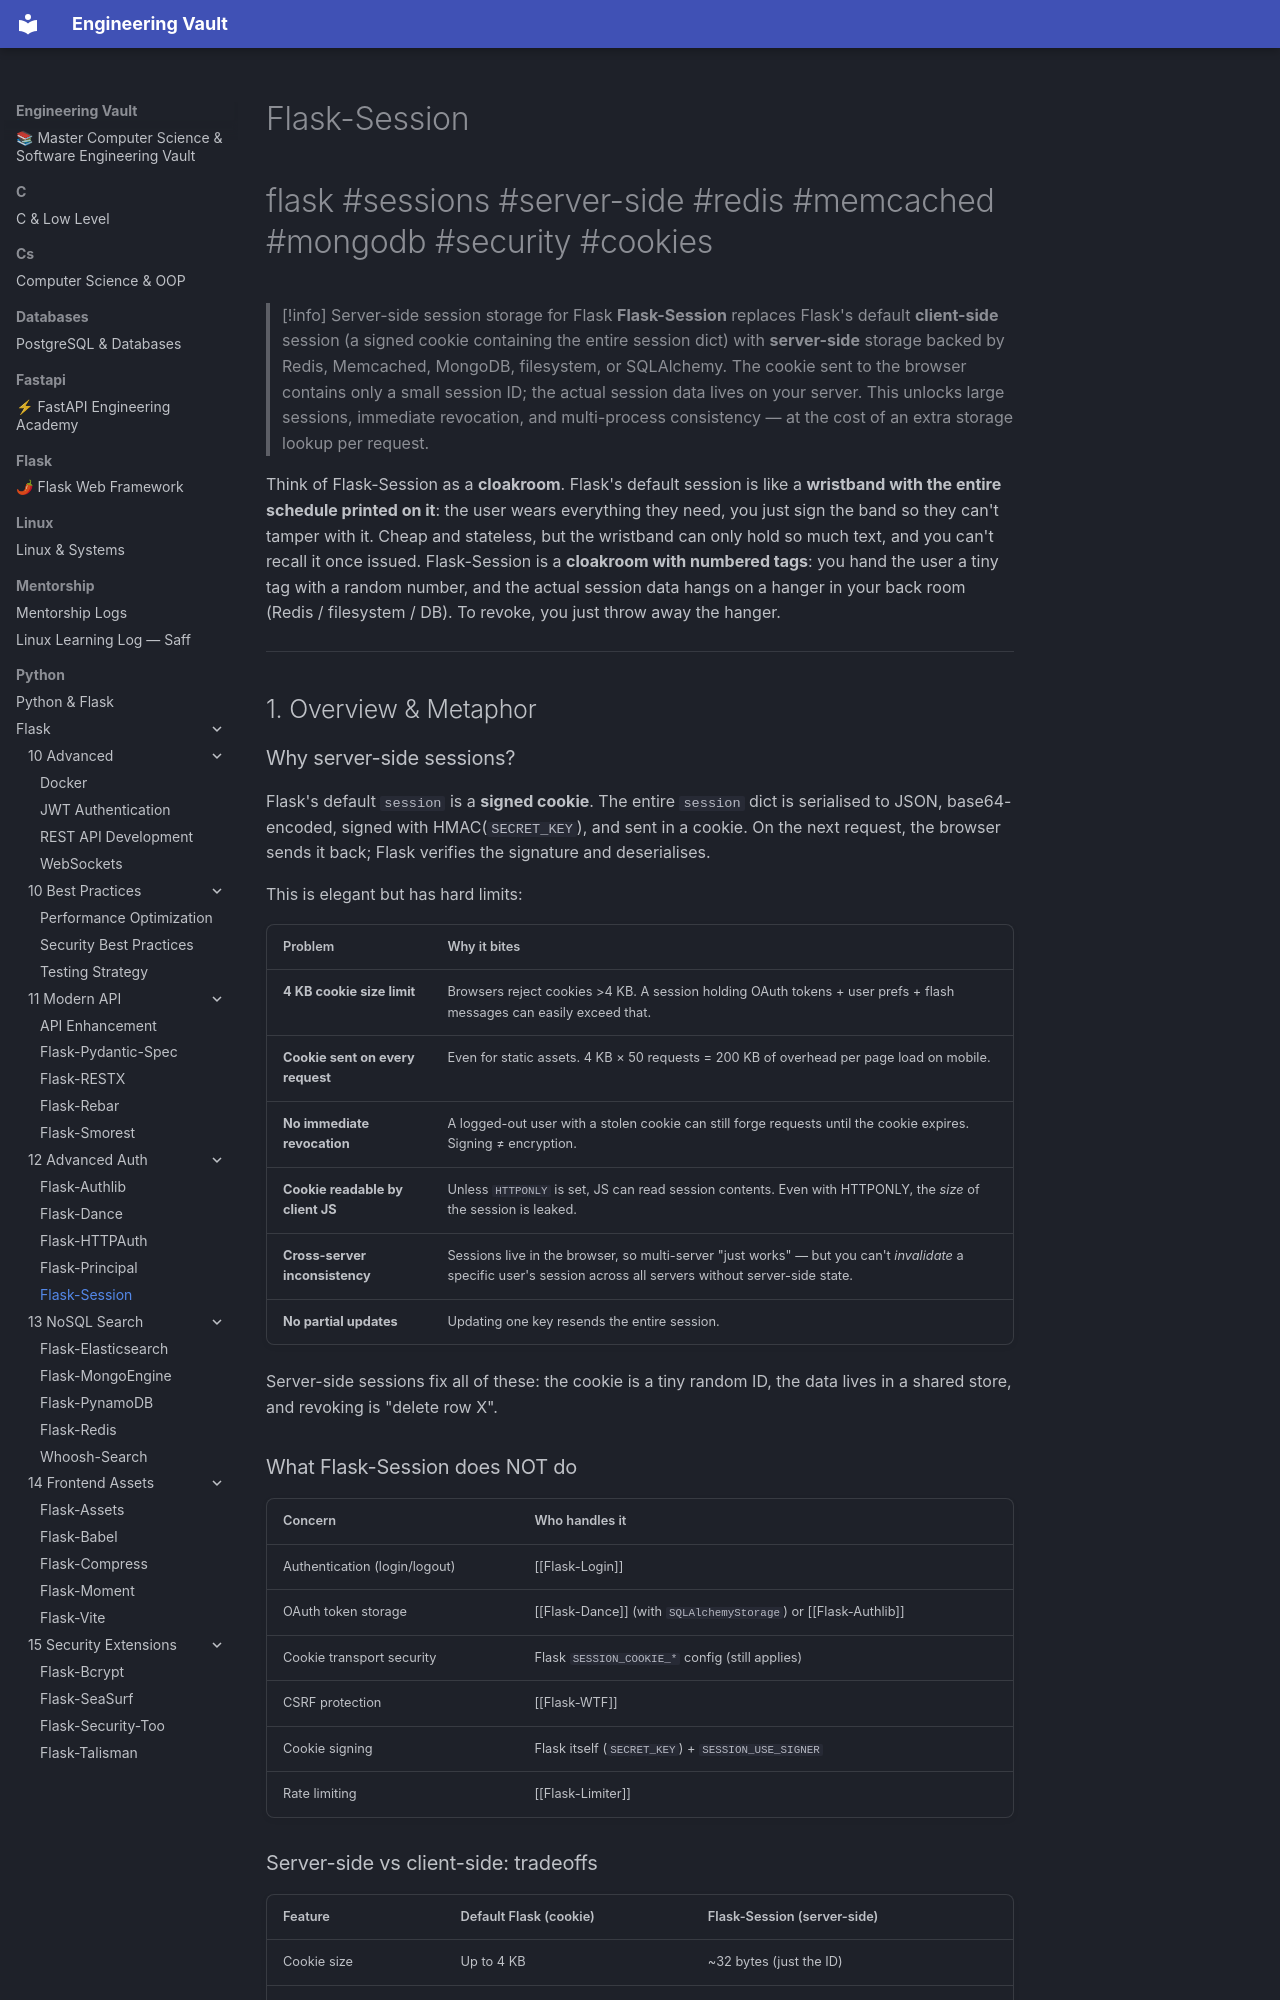

repository: Saff9/engineering-vault · page: python/Flask/12-Advanced-Auth/Flask-Session/index.html · generator: mkdocs

---
title: Flask-Session
tags:
  - flask
  - sessions
  - server-side
  - redis
  - memcached
  - mongodb
  - security
  - cookies
aliases:
  - FlaskSession
  - Flask Session
  - Server-side sessions Flask
  - Redis sessions Flask
  - Session storage backends
related:
  - "[[Flask-Login]]"
  - "[[Flask-Dance]]"
  - "[[Flask-Authlib]]"
  - "[[Security-Best-Practices]]"
  - "[[Performance-Optimization]]"
created: 2024-01-15
updated: 2024-01-15
---

# Flask-Session

#flask #sessions #server-side #redis #memcached #mongodb #security #cookies

> [!info] Server-side session storage for Flask
> **Flask-Session** replaces Flask's default **client-side** session (a signed cookie containing the entire session dict) with **server-side** storage backed by Redis, Memcached, MongoDB, filesystem, or SQLAlchemy. The cookie sent to the browser contains only a small session ID; the actual session data lives on your server. This unlocks large sessions, immediate revocation, and multi-process consistency — at the cost of an extra storage lookup per request.

Think of Flask-Session as a **cloakroom**. Flask's default session is like a **wristband with the entire schedule printed on it**: the user wears everything they need, you just sign the band so they can't tamper with it. Cheap and stateless, but the wristband can only hold so much text, and you can't recall it once issued. Flask-Session is a **cloakroom with numbered tags**: you hand the user a tiny tag with a random number, and the actual session data hangs on a hanger in your back room (Redis / filesystem / DB). To revoke, you just throw away the hanger.

---

## 1. Overview & Metaphor
